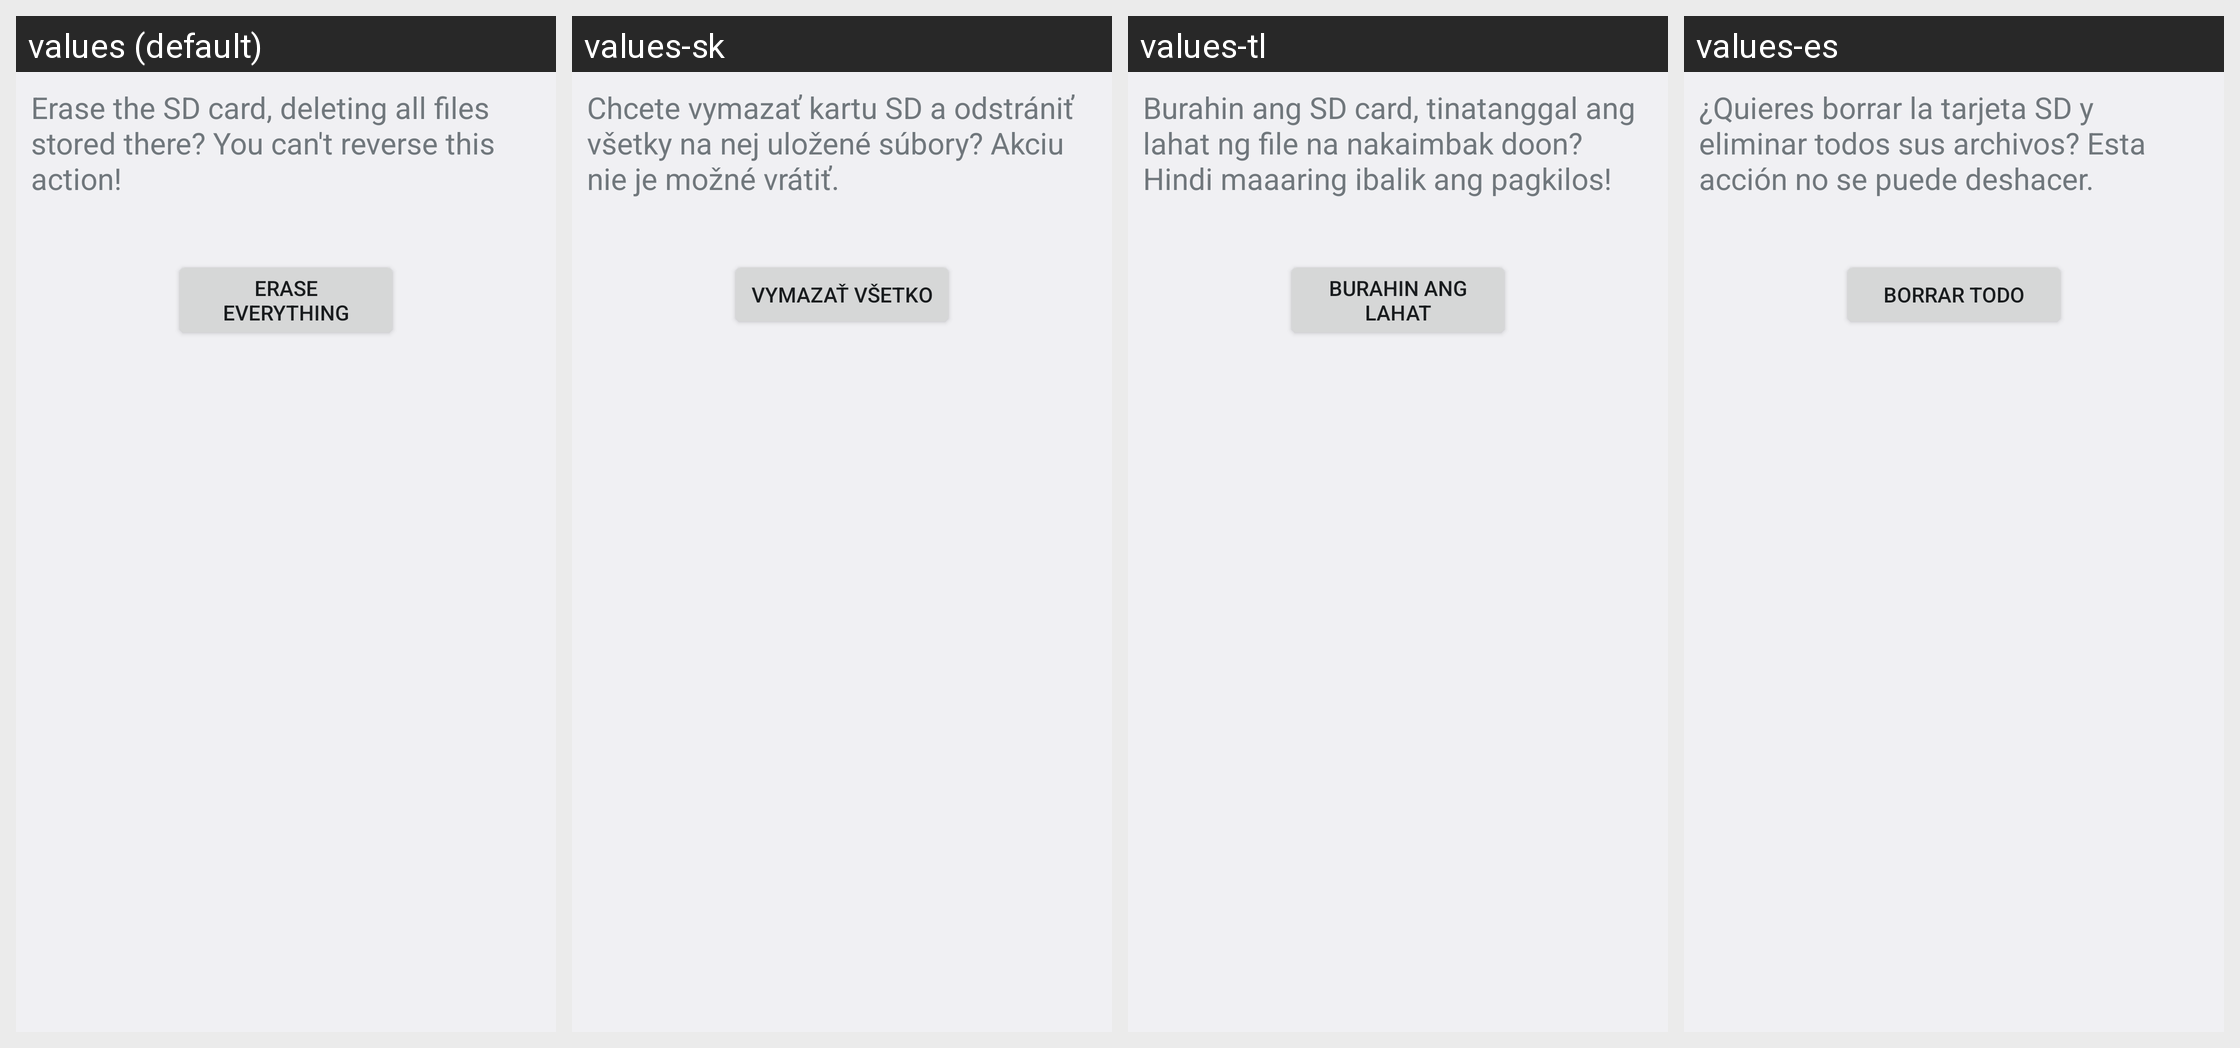

For this localized Android screen grid, give each drawn string resource with its value in every locale shown.
Android screen res/layout/media_format_final.xml rendered under 4 locales, left to right: values (default), values-sk, values-tl, values-es. Device: Nexus 5 (rendered at 1080×1920; each locale shown at half size, 540×960, under a caption strip naming it); theme Theme.Settings.
Other locales in the repository, not shown: values-ar, values-bs, values-ca, values-cs, values-da, values-de, values-en, values-en-rGB, values-en-rUS, values-es-rES, values-es-rUS, values-et, values-et-rEE, values-eu, values-fa, values-fi, values-fr, values-fr-rCA, values-gl, values-hr, values-hu, values-hy-rAM, values-in, values-is, values-it, values-iw, values-ja, values-jv, values-ko, values-lt, values-lv, values-ms, values-ms-rMY, values-nb, values-nl, values-pl, values-pt, values-pt-rBR, values-pt-rPT, values-ro, values-sl, values-sq, values-sr, values-su, values-sv, values-tr, values-vi, values-zh-rCN, values-zh-rHK, values-zh-rTW.
Strings drawn on this screen, with the default value and each locale's value (text and hints the layout hard-codes, and strings that could not be matched under every locale, appear in the picture but are not listed):

media_format_final_desc
  values: Erase the SD card, deleting all files stored there? You can't reverse this action!
  values-sk: Chcete vymazať kartu SD a odstrániť všetky na nej uložené súbory? Akciu nie je možné vrátiť.
  values-tl: Burahin ang SD card, tinatanggal ang lahat ng file na nakaimbak doon? Hindi maaaring ibalik ang pagkilos!
  values-es: ¿Quieres borrar la tarjeta SD y eliminar todos sus archivos? Esta acción no se puede deshacer.

media_format_final_button_text
  values: Erase everything
  values-sk: Vymazať všetko
  values-tl: Burahin ang lahat
  values-es: Borrar todo
